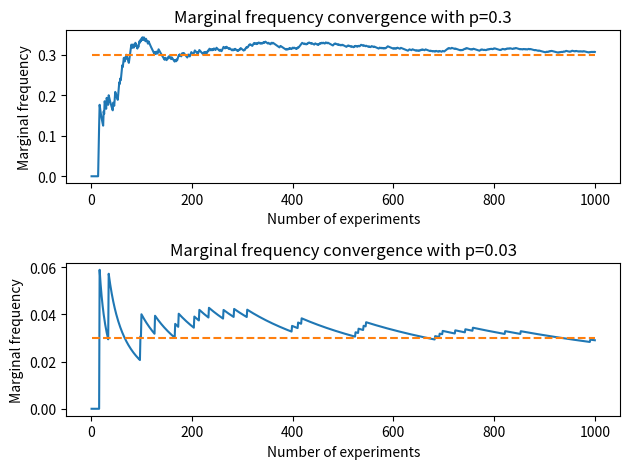

This chart was generated by the following Python code:
#!/usr/bin/env python3
# -*- coding: utf-8 -*-

import numpy as np
import matplotlib.pyplot as plt


def binomial_marginal_frequency(n, p, seed=0):
    '''
    This function run n times a Bernoulli experiement with probability p.
    At every iteration, it computes the marginal frequency.
    It returns a list with all the marginal frequencies, from 1 to n.

    :param n: (int) number of experiments
    :param p: float, between 0 and 1) probability of success
    :param seed: (int) seed for reproducibility
    :return: (list)
    '''

    np.random.seed(seed)

    n_success = 0
    marginal_frequency_list = []

    for i in range(1, n+1):
        random_number = np.random.random()

        if random_number <= p:
            n_success += 1

        current_marginal_probability = n_success/i
        marginal_frequency_list.append(current_marginal_probability)

    return marginal_frequency_list


if __name__ == '__main__':

    n = 1000
    p_first = 0.3
    p_second = 0.03

    marginal_frequency_list_first = binomial_marginal_frequency(n, p_first)
    marginal_frequency_list_second = binomial_marginal_frequency(n, p_second)

    fig = plt.figure()
    ax1 = fig.add_subplot(211)
    ax1.set(title="Marginal frequency convergence with p={}".format(p_first),
            ylabel="Marginal frequency",
            xlabel="Number of experiments")
    ax1.plot(range(1, n+1), marginal_frequency_list_first)
    ax1.plot(range(1, n+1), [p_first]*n, ls='--')

    ax2 = fig.add_subplot(212)
    ax2.set(title="Marginal frequency convergence with p={}".format(p_second),
            ylabel="Marginal frequency",
            xlabel="Number of experiments")
    ax2.plot(range(1, n + 1), marginal_frequency_list_second)
    ax2.plot(range(1, n + 1), [p_second] * n, ls='--')

    fig.tight_layout()
    plt.show()

